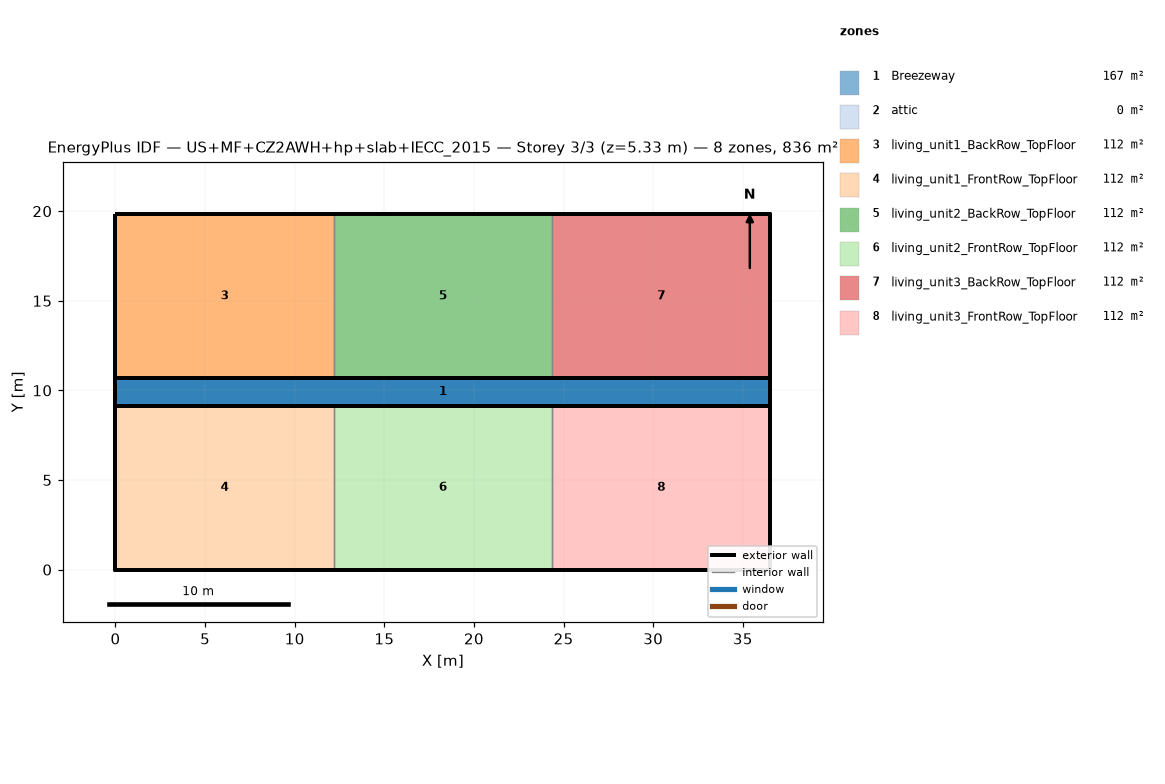
=== STOREY PLAN SPEC (per zone: floor XY polygon, exterior-wall plan segments, windows/doors) ===
zone 1: Breezeway  (167.0 m²)
  floor: (36.54, 9.16) (0.00, 9.16) (0.00, 10.68) (36.54, 10.68)
  floor: (36.54, 9.16) (0.00, 9.16) (0.00, 10.68) (36.54, 10.68)
  floor: (36.54, 9.16) (0.00, 9.16) (0.00, 10.68) (36.54, 10.68)
zone 2: attic  (0.0 m²)
  exterior wall: (36.54, 0.00) – (36.54, 19.84) – (36.54, 9.92)  [29.8 m]
  exterior wall: (0.00, 19.84) – (0.00, 0.00) – (0.00, 9.92)  [29.8 m]
zone 3: living_unit1_BackRow_TopFloor  (111.5 m²)
  floor: (12.18, 10.68) (0.00, 10.68) (0.00, 19.84) (12.18, 19.84)
  exterior wall: (12.18, 19.84) – (0.00, 19.84)  [12.2 m]
  exterior wall: (0.00, 19.84) – (0.00, 10.68)  [9.2 m]
  exterior wall: (0.00, 10.68) – (12.18, 10.68)  [12.2 m]
  interior walls: 1
zone 4: living_unit1_FrontRow_TopFloor  (111.5 m²)
  floor: (12.18, 0.00) (0.00, 0.00) (0.00, 9.16) (12.18, 9.16)
  exterior wall: (0.00, 0.00) – (12.18, 0.00)  [12.2 m]
  exterior wall: (0.00, 9.16) – (0.00, 0.00)  [9.2 m]
  exterior wall: (12.18, 9.16) – (0.00, 9.16)  [12.2 m]
  interior walls: 1
zone 5: living_unit2_BackRow_TopFloor  (111.5 m²)
  floor: (24.36, 10.68) (12.18, 10.68) (12.18, 19.84) (24.36, 19.84)
  exterior wall: (12.18, 10.68) – (24.36, 10.68)  [12.2 m]
  exterior wall: (24.36, 19.84) – (12.18, 19.84)  [12.2 m]
  interior walls: 2
zone 6: living_unit2_FrontRow_TopFloor  (111.5 m²)
  floor: (24.36, 0.00) (12.18, 0.00) (12.18, 9.16) (24.36, 9.16)
  exterior wall: (12.18, 0.00) – (24.36, 0.00)  [12.2 m]
  exterior wall: (24.36, 9.16) – (12.18, 9.16)  [12.2 m]
  interior walls: 2
zone 7: living_unit3_BackRow_TopFloor  (111.5 m²)
  floor: (36.54, 10.68) (24.36, 10.68) (24.36, 19.84) (36.54, 19.84)
  exterior wall: (36.54, 10.68) – (36.54, 19.84)  [9.2 m]
  exterior wall: (36.54, 19.84) – (24.36, 19.84)  [12.2 m]
  exterior wall: (24.36, 10.68) – (36.54, 10.68)  [12.2 m]
  interior walls: 1
zone 8: living_unit3_FrontRow_TopFloor  (111.5 m²)
  floor: (36.54, 0.00) (24.36, 0.00) (24.36, 9.16) (36.54, 9.16)
  exterior wall: (24.36, 0.00) – (36.54, 0.00)  [12.2 m]
  exterior wall: (36.54, 0.00) – (36.54, 9.16)  [9.2 m]
  exterior wall: (36.54, 9.16) – (24.36, 9.16)  [12.2 m]
  interior walls: 1

=== DERIVED (storey summary) ===
Building: US+MF+CZ2AWH+hp+slab+IECC_2015
Storey: 3 of 3  (floor level z = 5.33 m)
Storey gross floor area: 836.2 m²
Zones on this storey: 8
  - Breezeway: floor 167.0 m²
  - attic: floor 0.0 m²; exterior wall 59.5 m (81.9 m²); WWR 0.0%
  - living_unit1_BackRow_TopFloor: floor 111.5 m²; exterior wall 33.5 m (86.9 m²); WWR 0.0%
  - living_unit1_FrontRow_TopFloor: floor 111.5 m²; exterior wall 33.5 m (86.9 m²); WWR 0.0%
  - living_unit2_BackRow_TopFloor: floor 111.5 m²; exterior wall 24.4 m (63.1 m²); WWR 0.0%
  - living_unit2_FrontRow_TopFloor: floor 111.5 m²; exterior wall 24.4 m (63.1 m²); WWR 0.0%
  - living_unit3_BackRow_TopFloor: floor 111.5 m²; exterior wall 33.5 m (86.9 m²); WWR 0.0%
  - living_unit3_FrontRow_TopFloor: floor 111.5 m²; exterior wall 33.5 m (86.9 m²); WWR 0.0%
Zone adjacency (shared interzone walls):
  - living_unit1_BackRow_TopFloor ↔ living_unit2_BackRow_TopFloor
  - living_unit1_FrontRow_TopFloor ↔ living_unit2_FrontRow_TopFloor
  - living_unit2_BackRow_TopFloor ↔ living_unit3_BackRow_TopFloor
  - living_unit2_FrontRow_TopFloor ↔ living_unit3_FrontRow_TopFloor